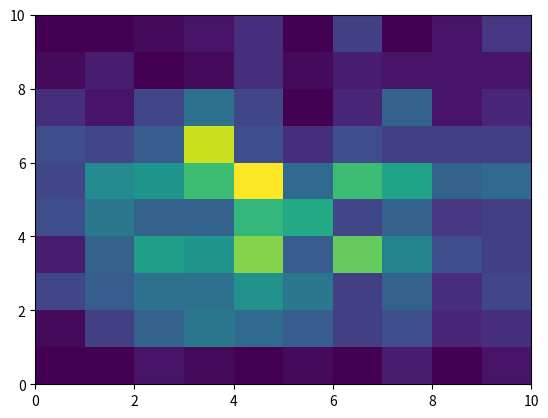

The script that saved this image:
"""
Exercise 6: Markov Chain Monte Carlo
Created 13/06/2021

"""

import numpy as np
import random
from math import log, floor, factorial, sqrt
from scipy import stats
import matplotlib.pyplot as plt

def truncated_poisson_dist(A, x):
	return (A**x)/factorial(x)

def truncated_poisson_dist_2call(A_array, x, y):
	assert len(A_array) == 2, "A_array must include A1, A2"
	return ((A_array[0]**x)/factorial(x))*((A_array[1]**y)/factorial(y))

def metropolis_hastings_1call(N):
	"""
	The Metropolis–Hastings algorithm can draw samples from any probability distribution P(x),
	provided that we know a function f(x) proportional to the density of P and the values of f(x) can be calculated.

	The requirement that f(x) must only be proportional to the density, rather than exactly
	equal to it, makes the Metropolis–Hastings algorithm particularly useful, because calculating the
	necessary normalization factor is often extremely difficult in practice
	"""
	x = [int(random.randint(0,11)) for _ in range(N)]
	for idx in range(N-1):
		x_prime = int(random.randint(0, 11))
		fun_x_prim = (8**x_prime)/factorial(x_prime)

		fun_x = (8**x[idx])/factorial(x[idx])
		accept_prob = fun_x_prim/fun_x

		u = np.random.uniform(low=0, high=1)
		if u <= accept_prob:
			x[idx+1] = x_prime
		else:
			x[idx+1] = x[idx]
	return x

def metropolis_hastings_2call(N, fun):
	"""
	The Metropolis–Hastings algorithm can draw samples from any probability distribution P(x),
	provided that we know a function f(x) proportional to the density of P and the values of f(x) can be calculated.

	The requirement that f(x) must only be proportional to the density, rather than exactly
	equal to it, makes the Metropolis–Hastings algorithm particularly useful, because calculating the
	necessary normalization factor is often extremely difficult in practice
	"""
	x = [int(random.randint(0,11)) for _ in range(N)]
	y = [int(random.randint(0,11)) for _ in range(N)]
	for idx_x in range(N-1):
		for idx_y in range(N-1):
			fun_x = fun(A_array=[4,4], x=x[idx_x], y=y[idx_y])

			x_prime, x_dprime = np.random.randint(0,11), np.random.randint(0,11)
			fun_x_prim = fun(A_array=[4,4], x=x_prime, y=x_dprime)
			accept_prob = min(1, fun_x_prim/fun_x)

			u = np.random.uniform(low=0, high=1)
			if u <= accept_prob:
				x[idx_x+1] = x_prime
				y[idx_y+1] = x_dprime

			else:
				x[idx_x+1] = x[idx_x]
				y[idx_y+1] = y[idx_y]
	return x, y

def metropolis_hastings_2call_coordwise(N, fun):
	"""
	The Metropolis–Hastings algorithm can draw samples from any probability distribution P(x),
	provided that we know a function f(x) proportional to the density of P and the values of f(x) can be calculated.

	The requirement that f(x) must only be proportional to the density, rather than exactly
	equal to it, makes the Metropolis–Hastings algorithm particularly useful, because calculating the
	necessary normalization factor is often extremely difficult in practice
	"""
	x = [int(random.randint(0,11)) for _ in range(N)]
	y = [int(random.randint(0,11)) for _ in range(N)]
	for idx_x in range(N-1):
		fun_x = fun(A_array=[4,4], x=x[idx_x], y=y[idx_x])

		x_prime, x_dprime = np.random.randint(0,11), np.random.randint(0,11)
		fun_x_prim = fun(A_array=[4,4], x=x_prime, y=x_dprime)
		accept_prob = min(1, fun_x_prim/fun_x)

		u = np.random.uniform(low=0, high=1)
		if u <= accept_prob:
			x[idx_x+1] = x_prime

		else:
			x[idx_x+1] = x[idx_x]

	for idx_y in range(N-1):
		fun_x = fun(A_array=[4,4], x=x[idx_y], y=y[idx_y])

		x_prime, x_dprime = np.random.randint(0,11), np.random.randint(0,11)
		fun_x_prim = fun(A_array=[4,4], x=x_prime, y=x_dprime)
		accept_prob = min(1, fun_x_prim/fun_x)

		u = np.random.uniform(low=0, high=1)
		if u <= accept_prob:
			y[idx_y+1] = x_dprime

		else:
			y[idx_y+1] = y[idx_y]

	return x, y
"""
# FROM https://mr-easy.github.io/2020-05-21-implementing-gibbs-sampling-in-python/
def conditional_sampler(sampling_index, current_x, mean, cov):
    conditioned_index = 1 - sampling_index 
    # The above line works because we only have 2 variables, x_0 & x_1
    a = cov[sampling_index, sampling_index]
    b = cov[sampling_index, conditioned_index]
    c = cov[conditioned_index, conditioned_index]
  
    mu = mean[sampling_index] + 
         (b * (current_x[conditioned_index] - mean[conditioned_index]))/c
    sigma = np.sqrt(a-(b**2)/c)
    new_x = np.copy(current_x)
    new_x[sampling_index] = np.random.randn()*sigma + mu
    return new_x

# FROM https://mr-easy.github.io/2020-05-21-implementing-gibbs-sampling-in-python/
def gibbs_sampler(initial_point, num_samples, mean, cov):

    point = np.array(initial_point)
    samples = np.empty([num_samples+1, 2])  #sampled points
    samples[0] = point
    tmp_points = np.empty([num_samples, 2]) #inbetween points

    for i in range(num_samples):
        # Sample from p(x_0|x_1)
        point = conditional_sampler(0, point, mean, cov)
        tmp_points[i] = point
        # Sample from p(x_1|x_0)
        point = conditional_sampler(1, point, mean, cov)
        samples[i+1] = point

    return samples, tmp_points
"""
if __name__ == "__main__":

	# Exercise 1
	x_obs = metropolis_hastings_1call(N=10000)
	x_exp = []
	for _ in range(10000):
		variate = stats.poisson.rvs(8, size=1)[0]
		while variate > 11:
			variate = stats.poisson.rvs(8, size=1)[0]
		x_exp.append(variate)
	x_exp = np.array(x_exp)

	print(np.unique(np.array(x_obs)))
	print(np.unique(np.array(x_exp)))

	z_obs = np.bincount(sorted(x_obs))
	z_exp = np.bincount(sorted(x_exp))
	print(z_exp)
	print(z_obs)

	chisq, p = stats.chisquare(f_obs=z_obs, f_exp=z_exp)
	print(f"Exercise1. chisq={chisq}, p={p}")

	plt.hist([x_exp, x_obs])
	plt.show()
	

	# Exercise 2a
	N = 1000
	x_obs, y_obs = metropolis_hastings_2call(N=N, fun=truncated_poisson_dist_2call)
	plt.hist2d(x_obs,y_obs)
	plt.show()

	# Exercise 2b
	x, y = metropolis_hastings_2call_coordwise(N=N, fun=truncated_poisson_dist_2call)
	plt.hist2d(x,y)
	plt.show()

	# Exercise 2c


